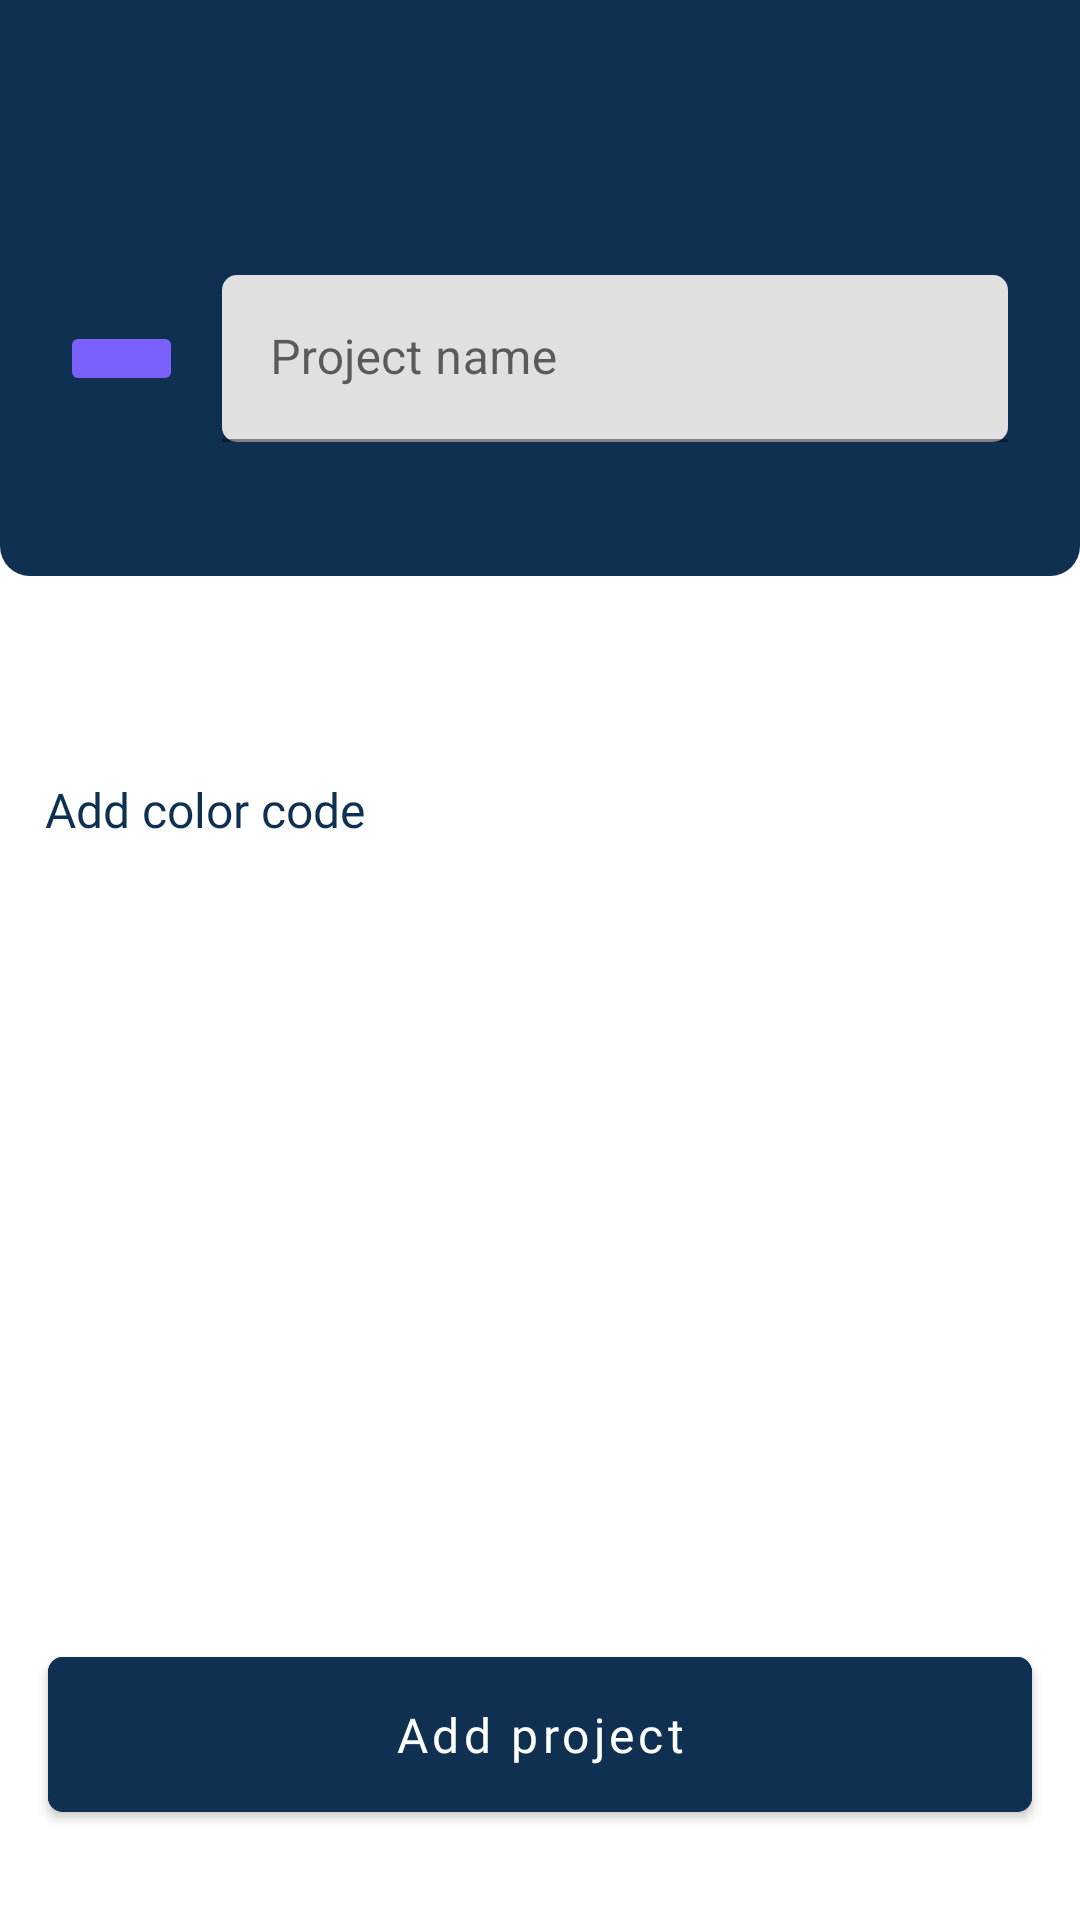

Layout XML and referenced resources for this Android screen:
<!-- AndroidManifest.xml: application theme Theme.NspSdfApp -->
<!-- res/layout/fragment_add.xml -->
<?xml version="1.0" encoding="utf-8"?>
<androidx.constraintlayout.widget.ConstraintLayout xmlns:android="http://schemas.android.com/apk/res/android"
    xmlns:app="http://schemas.android.com/apk/res-auto"
    xmlns:tools="http://schemas.android.com/tools"
    android:layout_width="match_parent"
    android:layout_height="match_parent"
    tools:context=".ui.fragment.AddFragment">

    <androidx.constraintlayout.widget.ConstraintLayout
        android:id="@+id/cl_top"
        android:layout_width="match_parent"
        android:layout_height="192dp"
        android:background="@drawable/home_top_background"
        app:layout_constraintTop_toTopOf="parent">

        <ImageView
            android:id="@+id/iv_background_project_shape"
            android:layout_width="33dp"
            android:layout_height="13dp"
            android:layout_marginStart="24dp"
            android:layout_marginTop="113dp"
            android:background="@drawable/background_shape"
            app:layout_constraintLeft_toLeftOf="parent"
            app:layout_constraintTop_toTopOf="parent" />

        <com.google.android.material.textfield.TextInputLayout
            android:layout_width="0dp"
            android:layout_height="wrap_content"
            android:layout_marginStart="17dp"
            android:layout_marginEnd="24dp"
            app:boxCornerRadiusBottomEnd="5dp"
            app:boxCornerRadiusBottomStart="5dp"
            app:boxCornerRadiusTopEnd="5dp"
            app:boxCornerRadiusTopStart="5dp"
            app:layout_constraintBottom_toBottomOf="@id/iv_background_project_shape"
            app:layout_constraintEnd_toEndOf="parent"
            app:layout_constraintStart_toEndOf="@id/iv_background_project_shape"
            app:layout_constraintTop_toTopOf="@id/iv_background_project_shape">

            <com.google.android.material.textfield.TextInputEditText
                android:id="@+id/te_project_name"
                android:layout_width="match_parent"
                android:layout_height="wrap_content"
                android:hint="Project name" />

        </com.google.android.material.textfield.TextInputLayout>

        <ImageButton
            android:id="@+id/ib_arrow_back"
            android:layout_width="wrap_content"
            android:layout_height="wrap_content"
            android:layout_marginStart="16dp"
            android:layout_marginTop="31dp"
            android:background="@drawable/ic_baseline_arrow_back_ios_24"
            app:layout_constraintStart_toStartOf="parent"
            app:layout_constraintTop_toTopOf="parent" />

    </androidx.constraintlayout.widget.ConstraintLayout>

    <androidx.recyclerview.widget.RecyclerView
        android:id="@+id/rv_colors"
        android:layout_width="match_parent"
        android:layout_height="wrap_content"
        android:layout_marginTop="27dp"
        android:verticalSpacing="40dp"
        app:layout_constraintTop_toBottomOf="@id/cl_top" />

    <TextView
        android:id="@+id/tv_add_color"
        android:layout_width="wrap_content"
        android:layout_height="wrap_content"
        android:layout_marginStart="15dp"
        android:layout_marginTop="40dp"
        android:fontFamily="@font/font_sfpro"
        android:text="Add color code"
        android:textColor="#103052"
        android:textSize="16sp"
        app:layout_constraintStart_toStartOf="parent"
        app:layout_constraintTop_toBottomOf="@id/rv_colors" />

    <com.google.android.material.button.MaterialButton
        android:id="@+id/btn_add"
        android:layout_width="match_parent"
        android:layout_height="wrap_content"
        android:layout_marginStart="16dp"
        android:layout_marginTop="74dp"
        android:layout_marginEnd="16dp"
        android:layout_marginBottom="30dp"
        android:backgroundTint="#103052"
        android:fontFamily="@font/font_sfpro"
        android:padding="15dp"
        android:paddingBottom="10dp"
        android:text="Add project"
        android:textAllCaps="false"
        android:textSize="16sp"
        app:cornerRadius="5dp"
        app:layout_constraintBottom_toBottomOf="parent"
        app:layout_constraintLeft_toLeftOf="parent"
        app:layout_constraintRight_toRightOf="parent" />


</androidx.constraintlayout.widget.ConstraintLayout>
<!-- resources referenced by this layout -->
<resources>
  <!-- drawable background_shape (drawable) -->
  <?xml version="1.0" encoding="utf-8"?>
  <shape xmlns:android="http://schemas.android.com/apk/res/android">
      <corners android:radius="2dp" />
      <solid android:color="#7B61FF" />
  
  </shape>
  <!-- drawable home_top_background (drawable) -->
  <?xml version="1.0" encoding="utf-8"?>
  <shape xmlns:android="http://schemas.android.com/apk/res/android">
      <corners
          android:bottomLeftRadius="10dp"
          android:bottomRightRadius="10dp" />
      <solid android:color="#103052" />
  
  </shape>
  <style name="Theme.NspSdfApp" parent="Theme.MaterialComponents.Light.NoActionBar">
          
          <item name="android:forceDarkAllowed" tools:targetApi="q">false</item>
          <item name="colorPrimary">@color/purple_500</item>
          <item name="colorPrimaryVariant">@color/purple_700</item>
          <item name="colorOnPrimary">@color/white</item>
          
          <item name="colorSecondary">@color/teal_200</item>
          <item name="colorSecondaryVariant">@color/teal_700</item>
          <item name="colorOnSecondary">@color/black</item>
          
          
          <item name="android:statusBarColor" tools:targetApi="l">@color/trans</item>
          <item name="android:windowLightStatusBar">true</item>
      </style>
  <color name="purple_500">#FF6200EE</color>
  <color name="purple_700">#FF3700B3</color>
  <color name="white">#FFFFFFFF</color>
  <color name="teal_200">#FF03DAC5</color>
  <color name="teal_700">#FF018786</color>
  <color name="black">#FF000000</color>
  <color name="trans">#00000000</color>
</resources>
